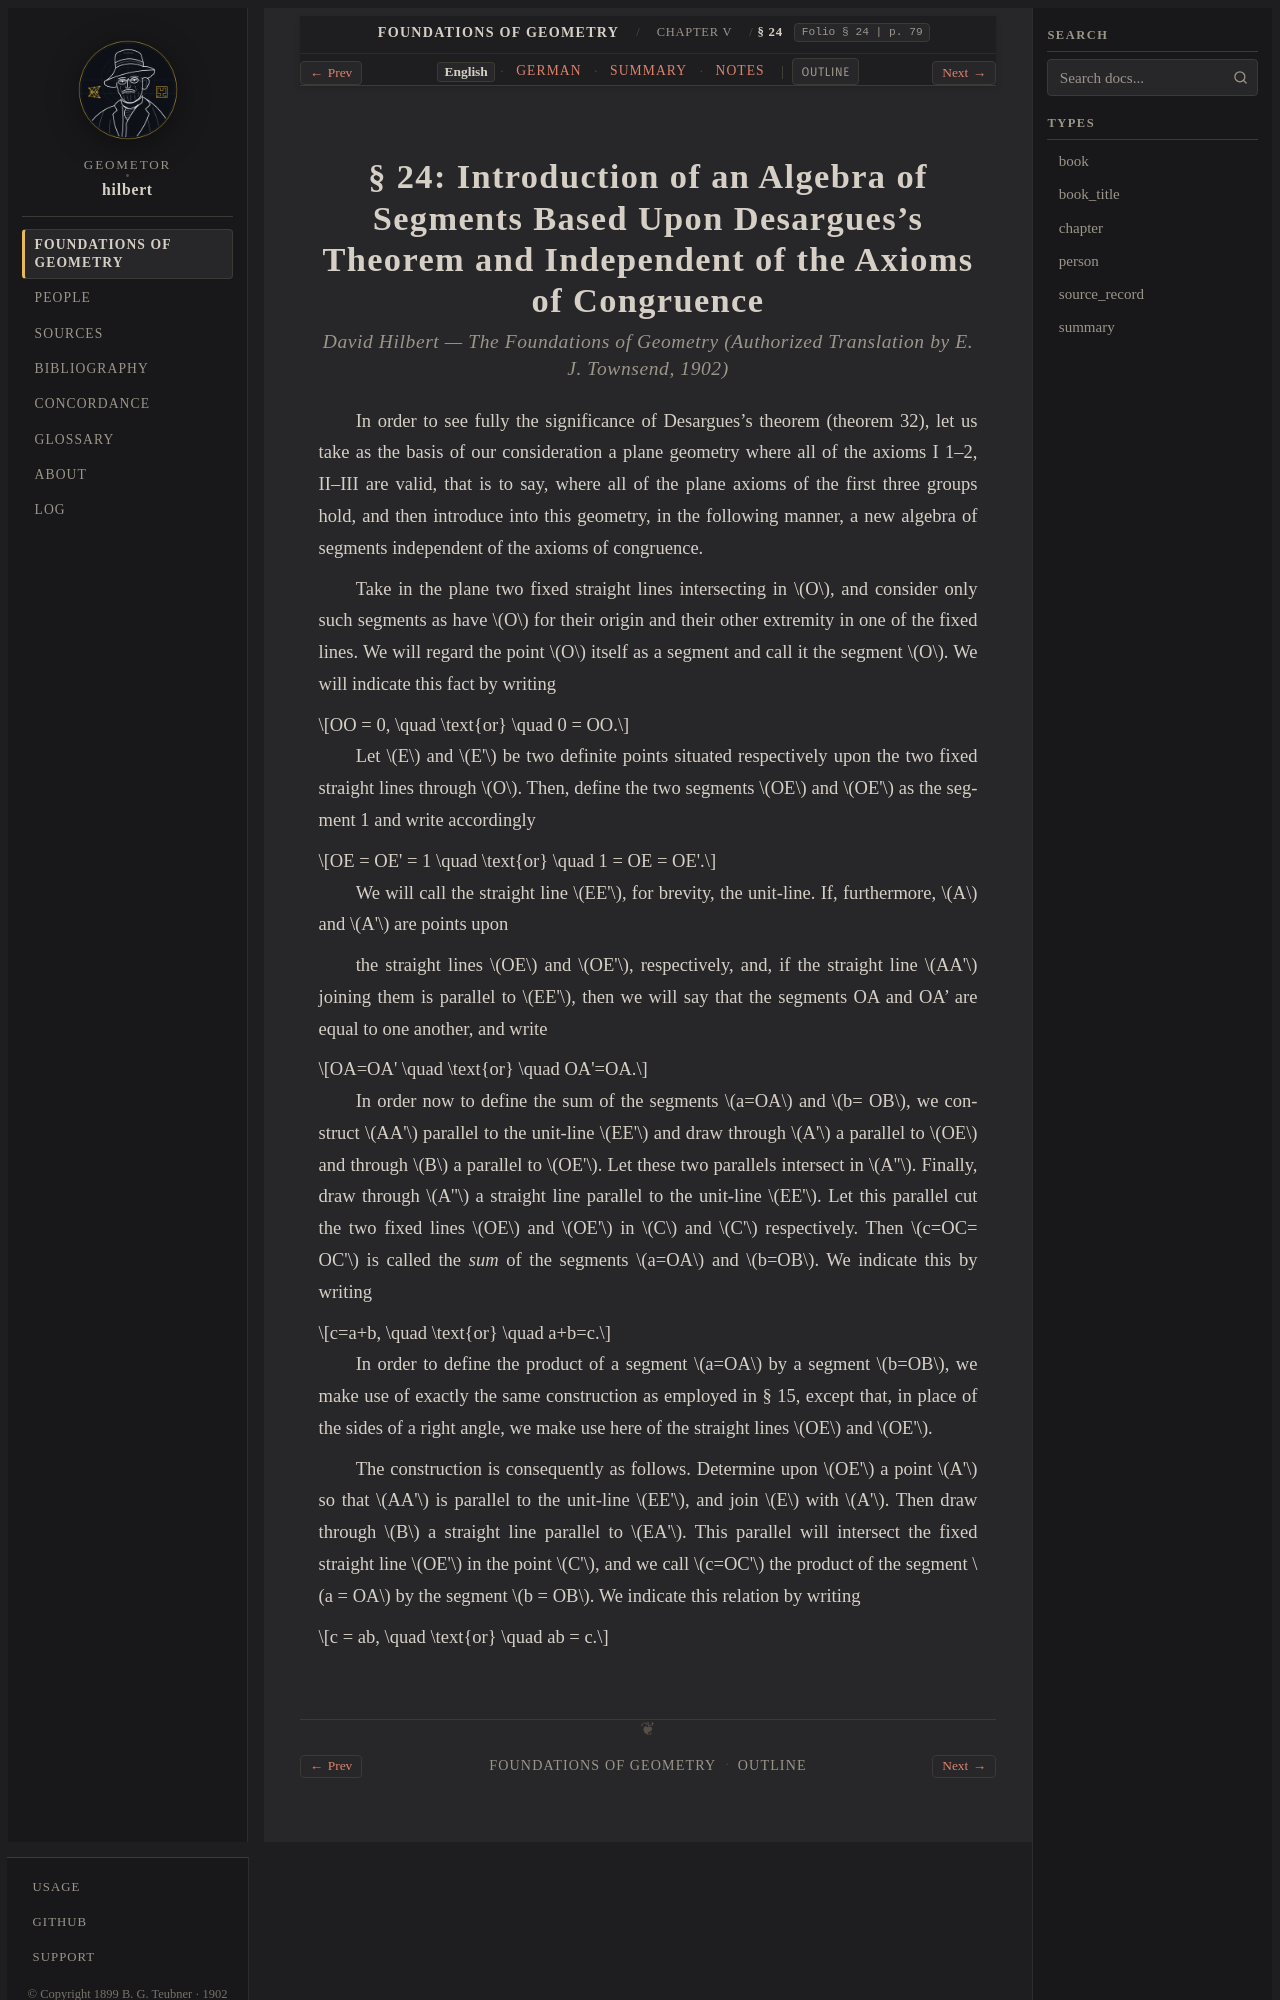

repository: geometor/hilbert · page: grundlagen/chapter_05/sec_24/index.html · generator: sphinx

:layout: book
:canonical_id: § 24
:breadcrumb_title: § 24
:order: 24
:folio: § 24
:tracks: English: index | German: de | Summary: summary | Notes: notes

.. _grundlagen-en-s24:

.. folio:: § 24
   :page: 79
